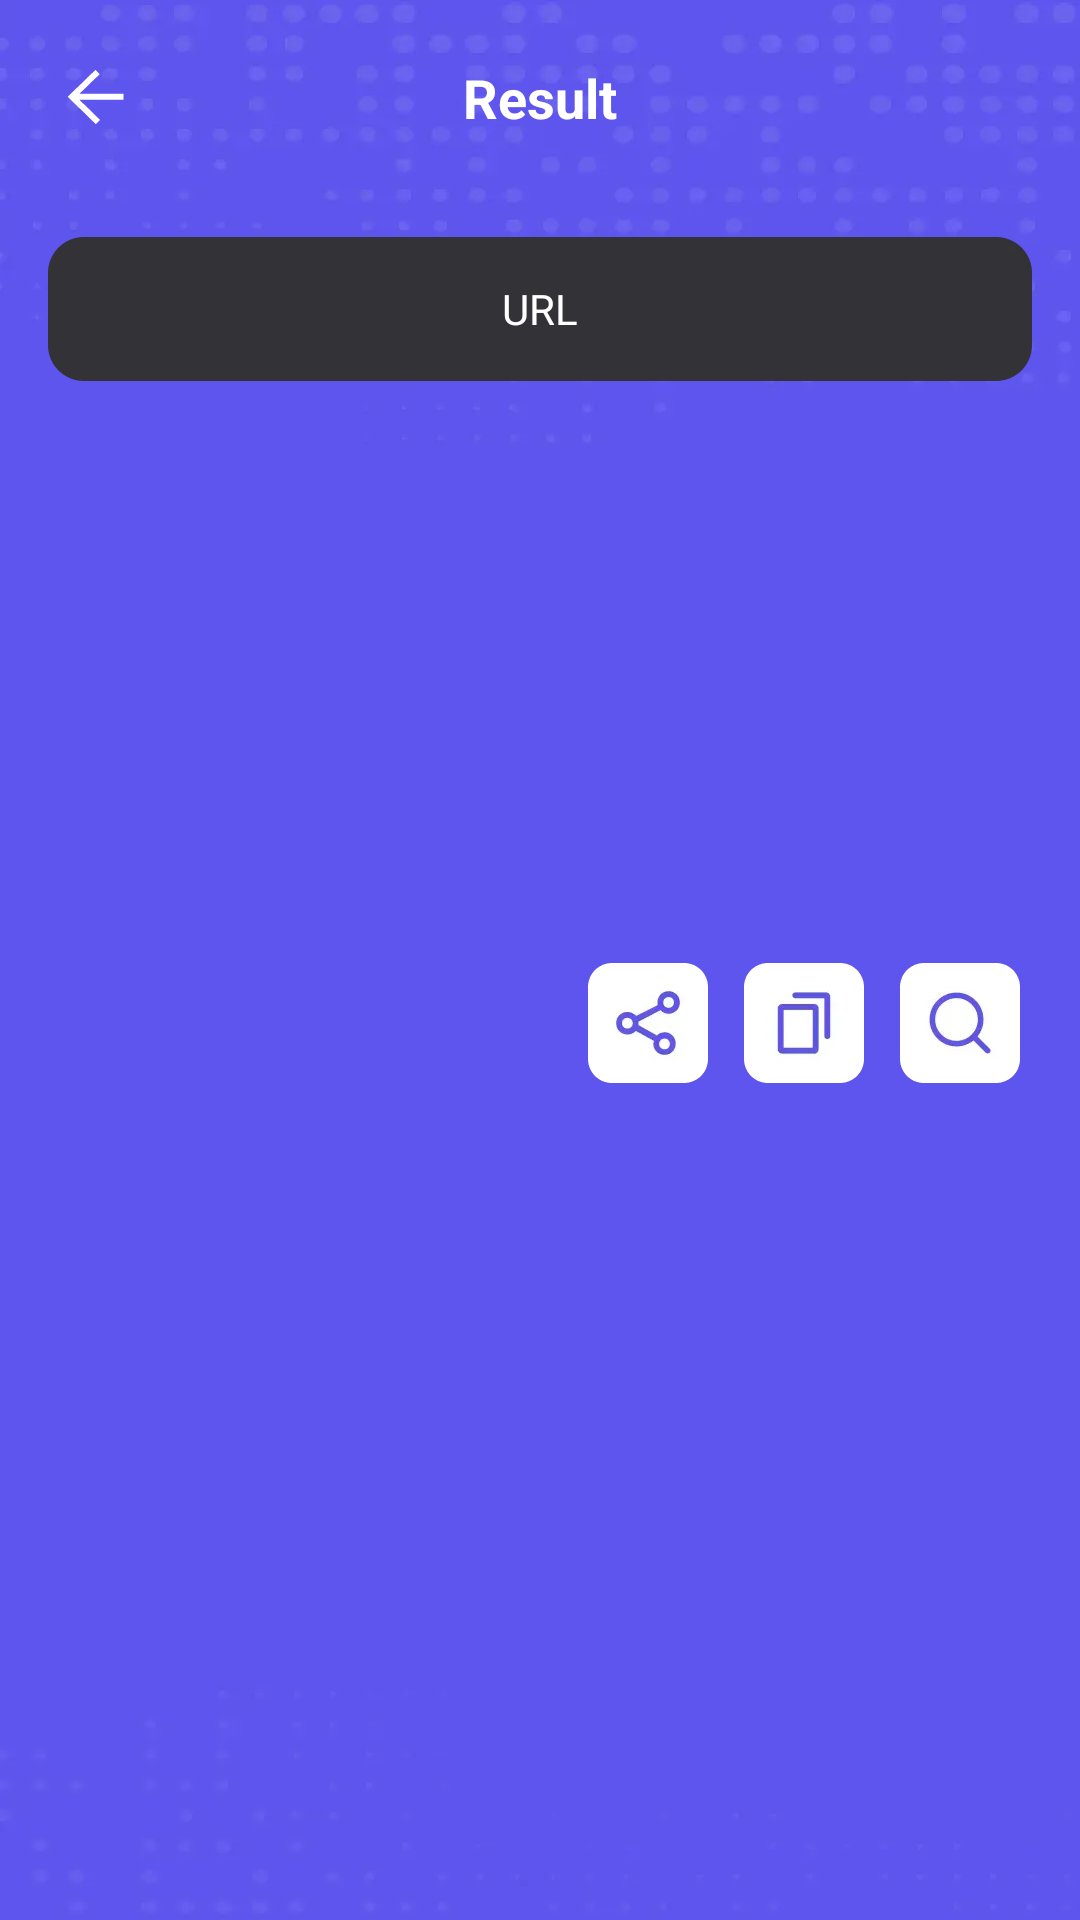

Reconstruct the res/layout file that produces this screen, plus the resources it refers to.
<!-- AndroidManifest.xml: application theme Theme.QrCode250704 -->
<!-- res/layout/activity_result_scan.xml -->
<?xml version="1.0" encoding="utf-8"?>
<androidx.constraintlayout.widget.ConstraintLayout xmlns:android="http://schemas.android.com/apk/res/android"
    xmlns:app="http://schemas.android.com/apk/res-auto"
    xmlns:tools="http://schemas.android.com/tools"
    android:id="@+id/scan_result_con"
    android:layout_width="match_parent"
    android:layout_height="match_parent"
    android:background="@drawable/bg_main"
    android:fitsSystemWindows="true">

    <ImageView
        android:id="@+id/img_back"
        android:layout_width="wrap_content"
        android:layout_height="wrap_content"
        android:padding="20dp"
        android:src="@drawable/icon_back_2"
        app:layout_constraintStart_toStartOf="parent"
        app:layout_constraintTop_toTopOf="parent" />

    <TextView
        android:id="@+id/textView2"
        android:layout_width="wrap_content"
        android:layout_height="wrap_content"
        android:text="Result"
        android:textColor="#FFFFFFFF"
        android:textSize="18sp"
        android:textStyle="bold"
        app:layout_constraintBottom_toBottomOf="@+id/img_back"
        app:layout_constraintEnd_toEndOf="parent"
        app:layout_constraintStart_toStartOf="parent"
        app:layout_constraintTop_toTopOf="@+id/img_back" />

    <FrameLayout
        android:id="@+id/fl_url"
        android:layout_width="match_parent"
        android:layout_height="wrap_content"
        android:layout_marginHorizontal="16dp"
        android:layout_marginTop="14dp"
        android:background="@drawable/bg_url"
        app:layout_constraintTop_toBottomOf="@+id/img_back">

        <TextView
            android:layout_width="wrap_content"
            android:layout_height="wrap_content"
            android:layout_gravity="center"
            android:text="URL"
            android:textColor="#FFFFFFFF"
            android:textSize="14sp" />
    </FrameLayout>

    <TextView
        android:id="@+id/tv_result"
        android:layout_width="match_parent"
        android:layout_height="wrap_content"
        android:layout_margin="16dp"
        android:minHeight="166dp"
        android:background="@drawable/bg_text"
        android:padding="20dp"
        android:text=""
        android:textColor="#FF333333"
        android:textSize="14sp"
        app:layout_constraintTop_toBottomOf="@+id/fl_url" />

    <ImageView
        android:id="@+id/img_share"
        android:layout_width="wrap_content"
        android:layout_height="wrap_content"
        android:src="@drawable/icon_share"
        android:layout_marginEnd="12dp"
        app:layout_constraintBottom_toBottomOf="@+id/img_copy"
        app:layout_constraintEnd_toStartOf="@+id/img_copy"
        app:layout_constraintTop_toTopOf="@+id/img_copy" />

    <ImageView
        android:id="@+id/img_copy"
        android:layout_width="wrap_content"
        android:layout_height="wrap_content"
        android:src="@drawable/icon_copy"
        android:layout_marginEnd="12dp"
        app:layout_constraintBottom_toBottomOf="@+id/img_search"
        app:layout_constraintEnd_toStartOf="@+id/img_search"
        app:layout_constraintTop_toTopOf="@+id/img_search" />

    <ImageView
        android:id="@+id/img_search"
        android:layout_width="wrap_content"
        android:layout_height="wrap_content"
        android:src="@drawable/icon_ser"
        android:layout_marginEnd="20dp"
        android:layout_marginTop="12dp"
        app:layout_constraintEnd_toEndOf="parent"
        app:layout_constraintTop_toBottomOf="@+id/tv_result" />
</androidx.constraintlayout.widget.ConstraintLayout>
<!-- resources referenced by this layout -->
<resources>
  <!-- drawable bg_main: webp bitmap (drawable-xxhdpi, 11068 bytes) -->
  <!-- drawable bg_url: webp bitmap (drawable-xxhdpi, 1366 bytes) -->
  <!-- drawable icon_back_2: webp bitmap (drawable-xxhdpi, 850 bytes) -->
  <!-- drawable icon_copy: webp bitmap (drawable-xxhdpi, 1288 bytes) -->
  <!-- drawable icon_ser: webp bitmap (drawable-xxhdpi, 1746 bytes) -->
  <!-- drawable icon_share: webp bitmap (drawable-xxhdpi, 1824 bytes) -->
  <style name="Theme.QrCode250704" parent="Base.Theme.QrCode250704" />
  <style name="Base.Theme.QrCode250704" parent="Theme.Material3.DayNight.NoActionBar">
          
          
      </style>
</resources>
